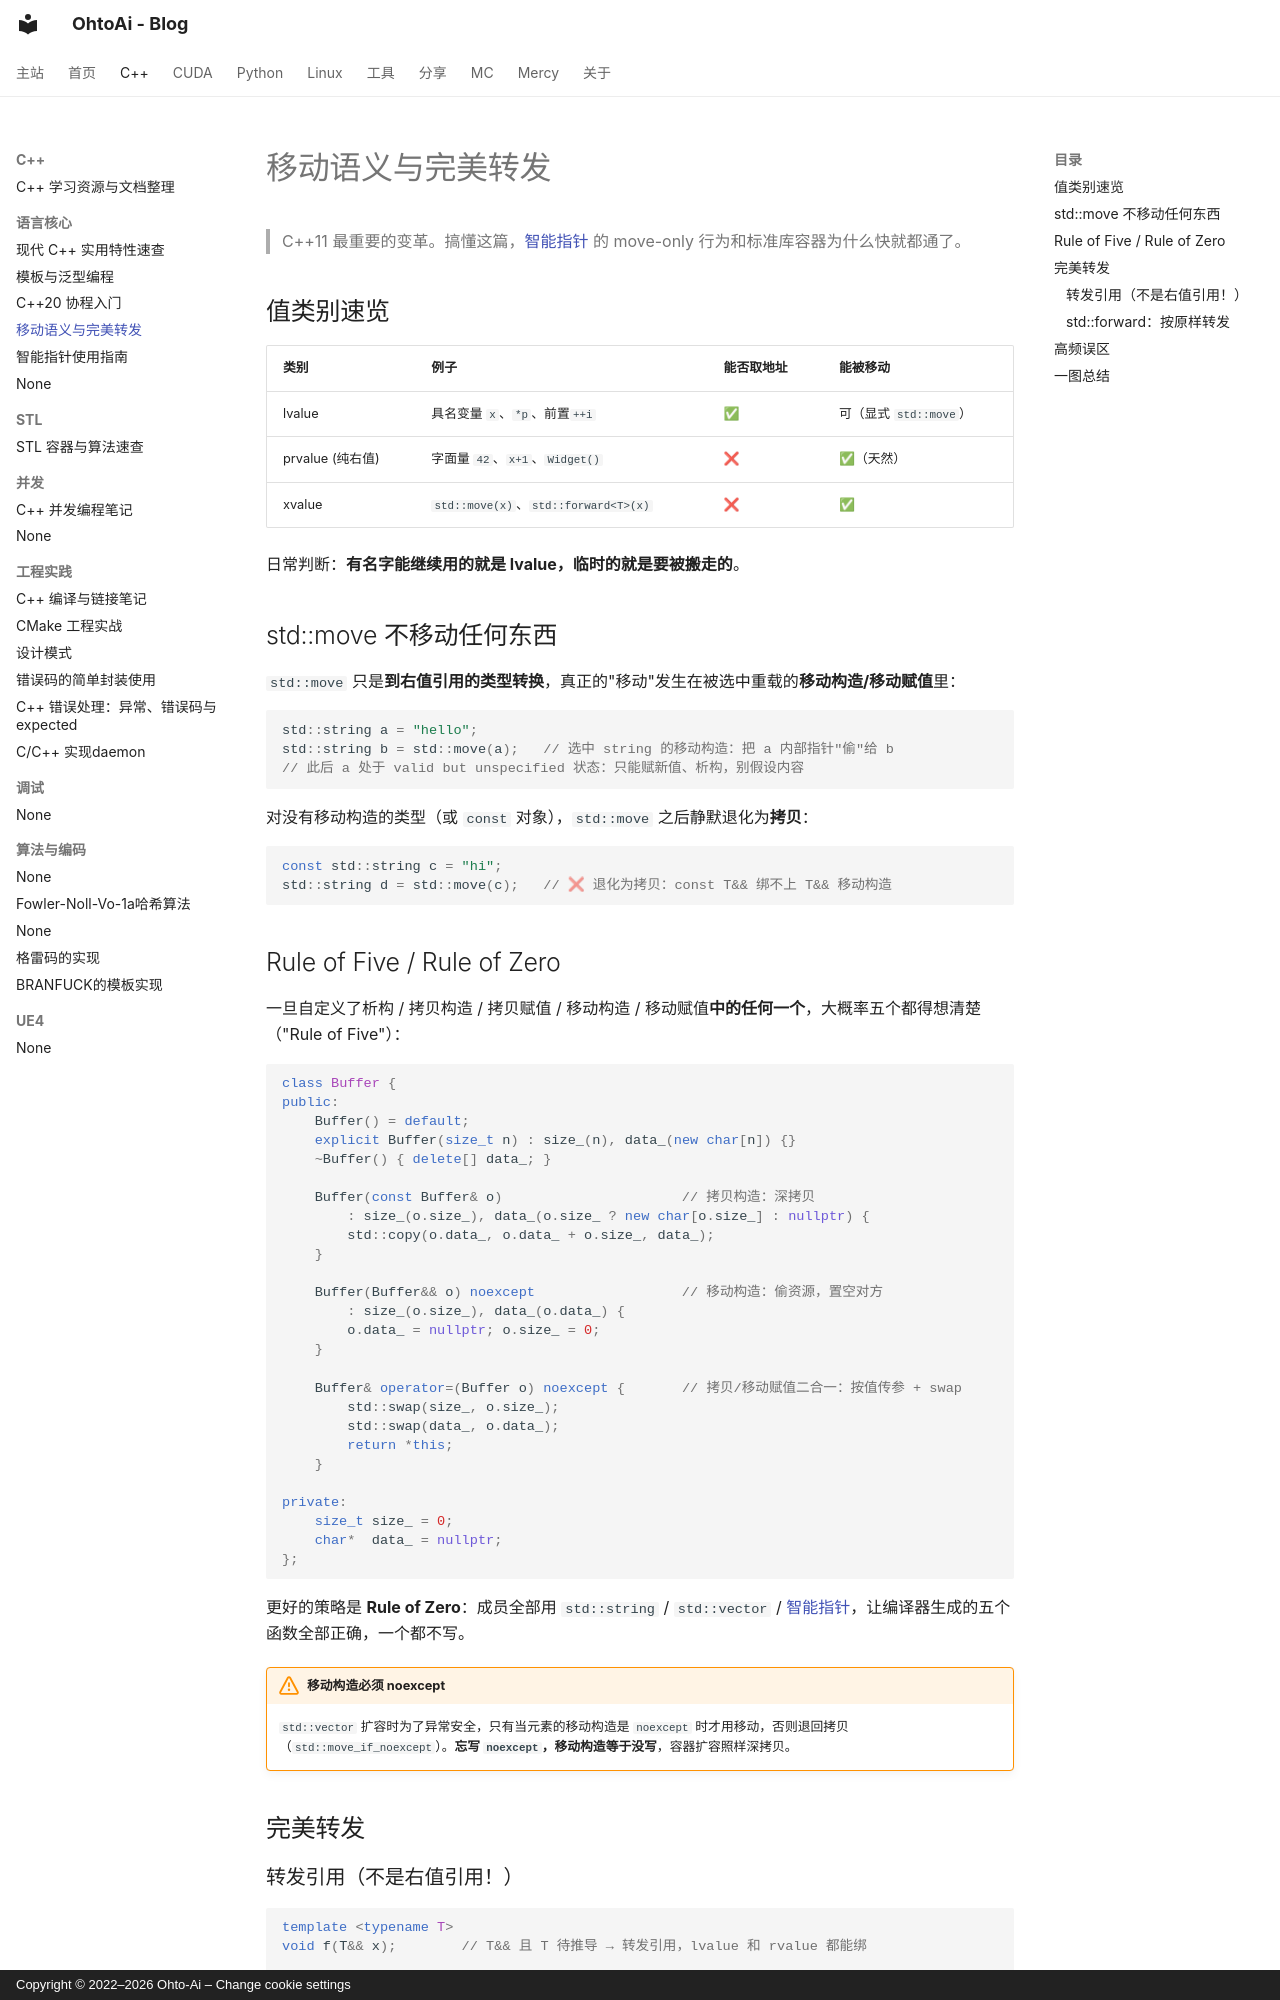

repository: ohto-ai/blog · page: cpp/move-semantics/index.html · generator: mkdocs · copyright: Copyright © 2022–2026 Ohto-Ai – Change cookie settings

---
comments: true
---
# 移动语义与完美转发

> C++11 最重要的变革。搞懂这篇，[智能指针](smart-pointers.md) 的 move-only 行为和标准库容器为什么快就都通了。

## 值类别速览

| 类别 | 例子 | 能否取地址 | 能被移动 |
| :--- | :--- | :--- | :--- |
| lvalue | 具名变量 `x`、`*p`、前置`++i` | ✅ | 可（显式 `std::move`） |
| prvalue (纯右值) | 字面量 `42`、`x+1`、`Widget()` | ❌ | ✅（天然） |
| xvalue | `std::move(x)`、`std::forward<T>(x)` | ❌ | ✅ |

日常判断：**有名字能继续用的就是 lvalue，临时的就是要被搬走的**。

## std::move 不移动任何东西

`std::move` 只是**到右值引用的类型转换**，真正的"移动"发生在被选中重载的**移动构造/移动赋值**里：

```cpp
std::string a = "hello";
std::string b = std::move(a);   // 选中 string 的移动构造：把 a 内部指针"偷"给 b
// 此后 a 处于 valid but unspecified 状态：只能赋新值、析构，别假设内容
```

对没有移动构造的类型（或 `const` 对象），`std::move` 之后静默退化为**拷贝**：

```cpp
const std::string c = "hi";
std::string d = std::move(c);   // ❌ 退化为拷贝：const T&& 绑不上 T&& 移动构造
```

## Rule of Five / Rule of Zero

一旦自定义了析构 / 拷贝构造 / 拷贝赋值 / 移动构造 / 移动赋值**中的任何一个**，大概率五个都得想清楚（"Rule of Five"）：

```cpp
class Buffer {
public:
    Buffer() = default;
    explicit Buffer(size_t n) : size_(n), data_(new char[n]) {}
    ~Buffer() { delete[] data_; }

    Buffer(const Buffer& o)                      // 拷贝构造：深拷贝
        : size_(o.size_), data_(o.size_ ? new char[o.size_] : nullptr) {
        std::copy(o.data_, o.data_ + o.size_, data_);
    }

    Buffer(Buffer&& o) noexcept                  // 移动构造：偷资源，置空对方
        : size_(o.size_), data_(o.data_) {
        o.data_ = nullptr; o.size_ = 0;
    }

    Buffer& operator=(Buffer o) noexcept {       // 拷贝/移动赋值二合一：按值传参 + swap
        std::swap(size_, o.size_);
        std::swap(data_, o.data_);
        return *this;
    }

private:
    size_t size_ = 0;
    char*  data_ = nullptr;
};
```

更好的策略是 **Rule of Zero**：成员全部用 `std::string` / `std::vector` / [智能指针](smart-pointers.md)，让编译器生成的五个函数全部正确，一个都不写。

!!! warning "移动构造必须 noexcept"
    `std::vector` 扩容时为了异常安全，只有当元素的移动构造是 `noexcept` 时才用移动，否则退回拷贝（`std::move_if_noexcept`）。**忘写 `noexcept`，移动构造等于没写**，容器扩容照样深拷贝。

## 完美转发

### 转发引用（不是右值引用！）

```cpp
template <typename T>
void f(T&& x);        // T&& 且 T 待推导 → 转发引用，lvalue 和 rvalue 都能绑

void g(Widget&& w);   // 具体类型 && → 就是普通右值引用
```

配合**引用折叠**规则：传 lvalue 时 `T` 推导为 `Widget&`，`Widget& &&` 折叠成 `Widget&`；传 rvalue 时 `T` 是 `Widget`，保持 `Widget&&`。
